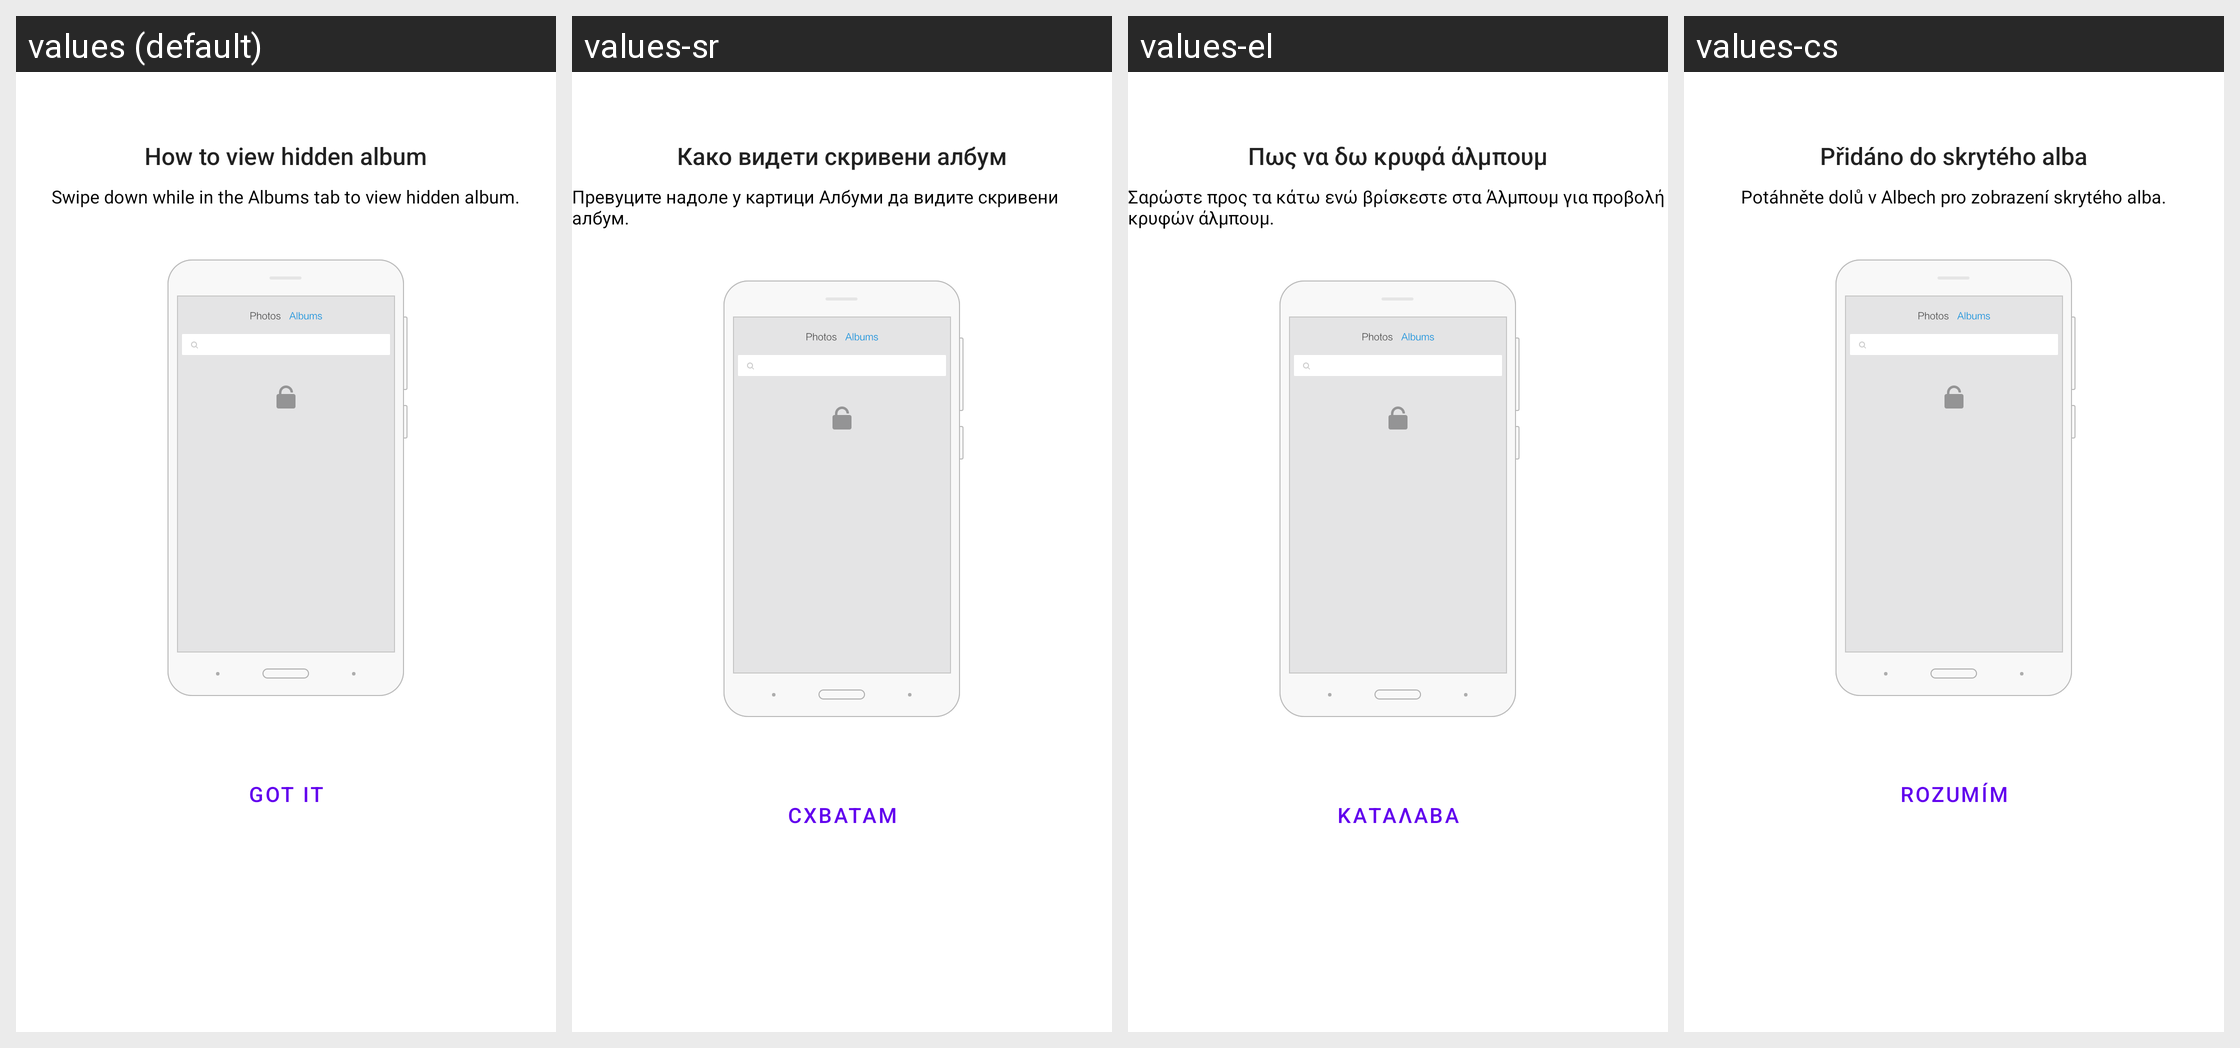

Locale-by-locale string values for the Android screen shown in this grid:
Android screen res/layout/secret_tip_dialog.xml rendered under 4 locales, left to right: values (default), values-sr, values-el, values-cs. Device: Nexus 5 (rendered at 1080×1920; each locale shown at half size, 540×960, under a caption strip naming it); theme Theme.MaterialComponents.DayNight.NoActionBar.
Other locales in the repository, not shown: values-as-rIN, values-be, values-bn-rIN, values-bs, values-da, values-de, values-es-rUS, values-et-rEE, values-fr, values-hr, values-hu, values-kk-rKZ, values-lt, values-lv, values-me-rME, values-mk-rMK, values-ml-rIN, values-mr-rIN, values-ms-rMY, values-my-rMM, values-nb, values-pl, values-ru, values-sv, values-ta-rIN, values-ur-rPK, values-uz-rUZ, values-vi, values-zh-rCN, values-zh-rHK, values-zh-rTW.
Strings drawn on this screen, with the default value and each locale's value (text and hints the layout hard-codes, and strings that could not be matched under every locale, appear in the picture but are not listed):

alert_secret_album_title
  values: How to view hidden album
  values-sr: Како видети скривени албум
  values-el: Πως να δω κρυφά άλμπουμ
  values-cs: Přidáno do skrytého alba

alert_secret_album_message
  values: Swipe down while in the Albums tab to view hidden album.
  values-sr: Превуците надоле у картици Албуми да видите скривени албум.
  values-el: Σαρώστε προς τα κάτω ενώ βρίσκεστε στα Άλμπουμ για προβολή κρυφών άλμπουμ.
  values-cs: Potáhněte dolů v Albech pro zobrazení skrytého alba.

alert_secret_album_enter
  values: Got it
  values-sr: Схватам
  values-el: Κατάλαβα
  values-cs: Rozumím
